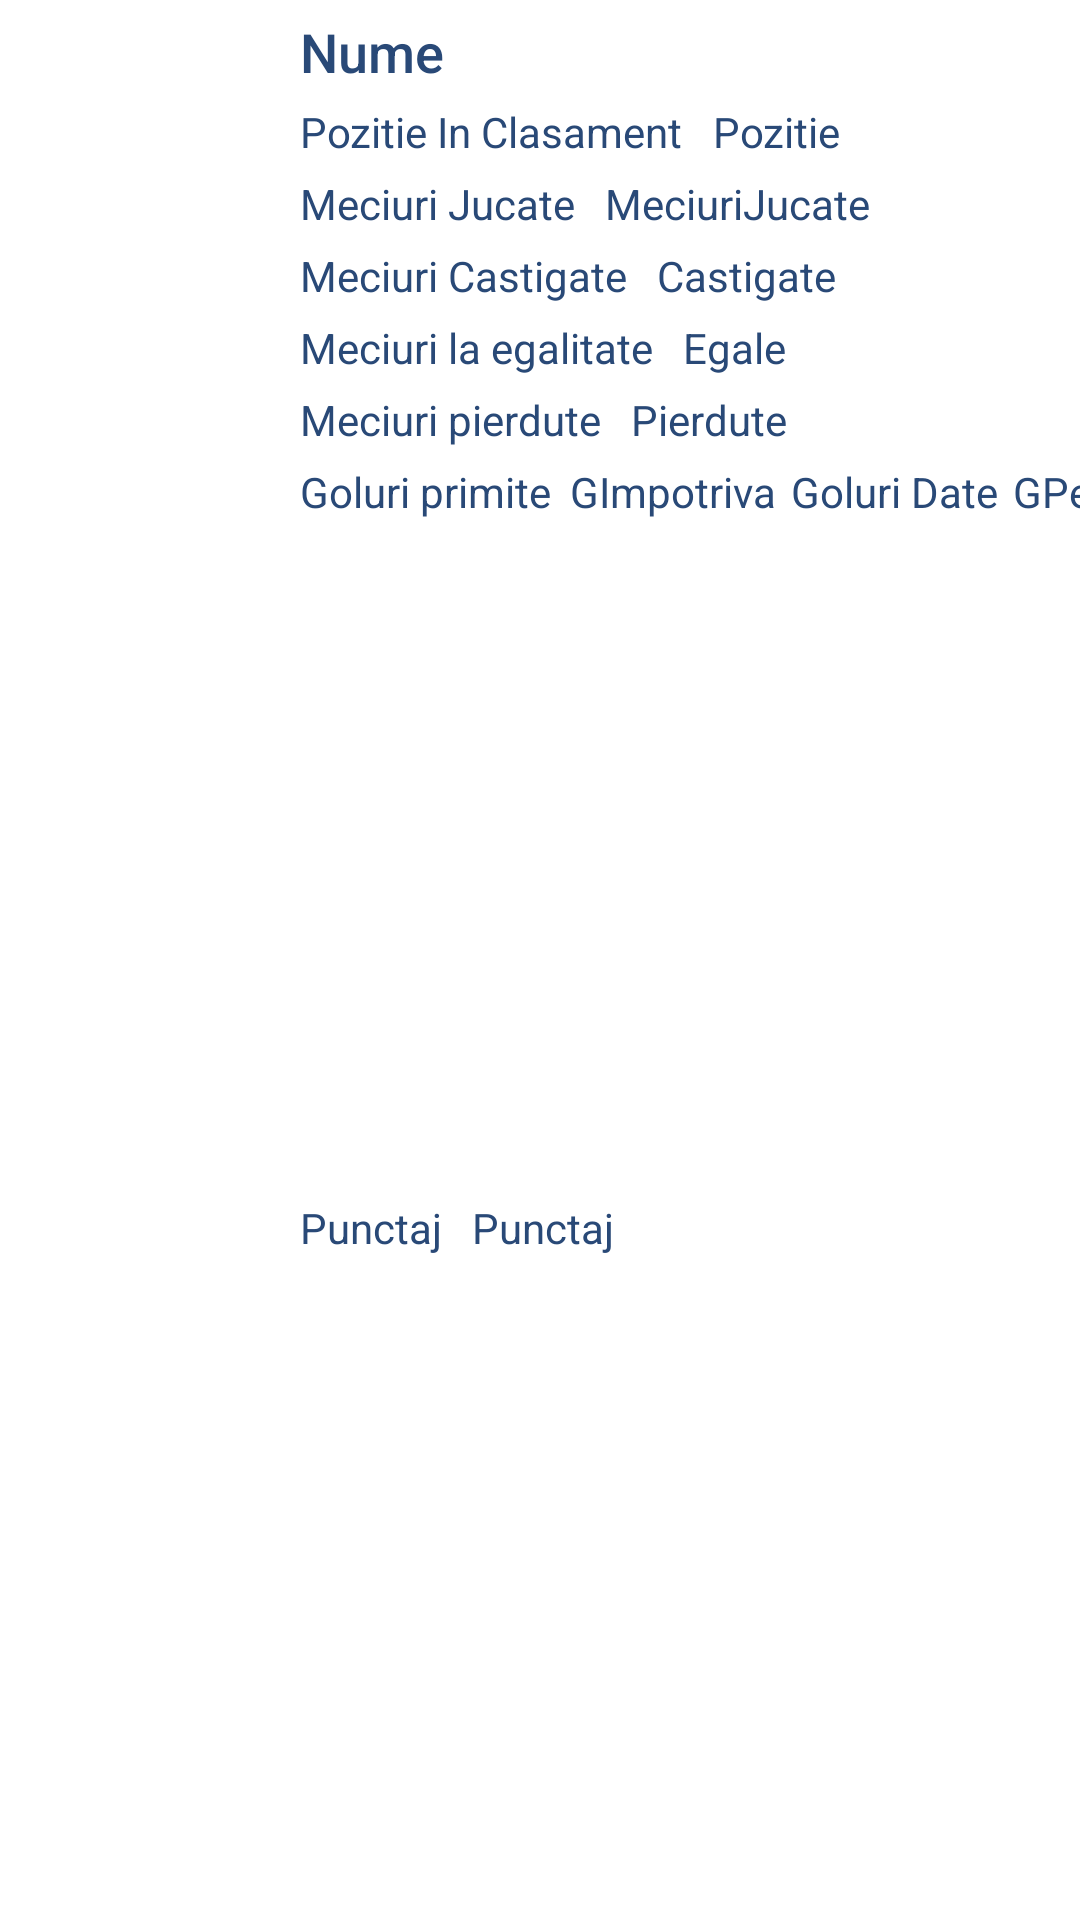

Layout XML and referenced resources for this Android screen:
<!-- AndroidManifest.xml: application theme AppTheme -->
<!-- res/layout/list_view_clasament.xml -->
<?xml version="1.0" encoding="utf-8"?>
<androidx.constraintlayout.widget.ConstraintLayout xmlns:android="http://schemas.android.com/apk/res/android"
    xmlns:app="http://schemas.android.com/apk/res-auto"
    xmlns:tools="http://schemas.android.com/tools"
    android:layout_width="match_parent"
    android:layout_height="wrap_content">

    <TextView
        android:id="@+id/textViewClasamentNumeEchipa"
        android:layout_width="wrap_content"
        android:layout_height="wrap_content"
        android:layout_marginStart="100dp"
        android:layout_marginLeft="100dp"
        android:layout_marginTop="5dp"
        android:fontFamily="sans-serif-medium"
        android:text="@string/nume"
        android:textSize="18sp"
        app:layout_constraintStart_toStartOf="parent"
        app:layout_constraintTop_toTopOf="parent" />

    <TextView
        android:id="@+id/textViewClasamentPozitie"
        android:layout_width="wrap_content"
        android:layout_height="wrap_content"
        android:layout_marginStart="10dp"
        android:layout_marginLeft="10dp"
        android:text="@string/pozitie"
        app:layout_constraintStart_toEndOf="@+id/textView3"
        app:layout_constraintTop_toTopOf="@+id/textView3" />

    <TextView
        android:id="@+id/textViewClasamentJucate"
        android:layout_width="wrap_content"
        android:layout_height="wrap_content"
        android:layout_marginStart="10dp"
        android:layout_marginLeft="10dp"
        android:text="@string/meciurijucate"
        app:layout_constraintBottom_toBottomOf="@+id/textView4"
        app:layout_constraintStart_toEndOf="@+id/textView4"
        app:layout_constraintTop_toTopOf="@+id/textView4" />

    <TextView
        android:id="@+id/textViewMeciuriCastigate"
        android:layout_width="wrap_content"
        android:layout_height="wrap_content"
        android:layout_marginStart="10dp"
        android:layout_marginLeft="10dp"
        android:text="@string/castigate"
        app:layout_constraintBottom_toBottomOf="@+id/textView5"
        app:layout_constraintStart_toEndOf="@+id/textView5"
        app:layout_constraintTop_toTopOf="@+id/textView5" />

    <TextView
        android:id="@+id/textViewClasamentMeciuriEgale"
        android:layout_width="wrap_content"
        android:layout_height="wrap_content"
        android:layout_marginStart="10dp"
        android:layout_marginLeft="10dp"
        android:text="@string/egale"
        app:layout_constraintBottom_toBottomOf="@+id/textView6"
        app:layout_constraintStart_toEndOf="@+id/textView6"
        app:layout_constraintTop_toTopOf="@+id/textView6" />

    <TextView
        android:id="@+id/textViewClasamentMeciuriPierdute"
        android:layout_width="wrap_content"
        android:layout_height="wrap_content"
        android:layout_marginStart="10dp"
        android:layout_marginLeft="10dp"
        android:text="@string/pierdute"
        app:layout_constraintBottom_toBottomOf="@+id/textView7"
        app:layout_constraintStart_toEndOf="@+id/textView7"
        app:layout_constraintTop_toTopOf="@+id/textView7" />

    <TextView
        android:id="@+id/textViewClasamentGoluriPentru"
        android:layout_width="wrap_content"
        android:layout_height="wrap_content"
        android:layout_marginStart="5dp"
        android:layout_marginLeft="5dp"
        android:text="@string/gpentru"
        app:layout_constraintBottom_toBottomOf="@+id/textView8"
        app:layout_constraintStart_toEndOf="@+id/textView8"
        app:layout_constraintTop_toTopOf="@+id/textView8" />

    <TextView
        android:id="@+id/textViewGoluriPrimite"
        android:layout_width="wrap_content"
        android:layout_height="wrap_content"
        android:layout_marginStart="5dp"
        android:layout_marginLeft="5dp"
        android:text="@string/gimpotriva"
        app:layout_constraintBottom_toBottomOf="@+id/textView9"
        app:layout_constraintStart_toEndOf="@+id/textView9"
        app:layout_constraintTop_toTopOf="@+id/textView9" />

    <TextView
        android:id="@+id/textViewClasamentPunctaj"
        android:layout_width="wrap_content"
        android:layout_height="wrap_content"
        android:layout_marginStart="10dp"
        android:layout_marginLeft="10dp"
        android:text="@string/punctaj"
        app:layout_constraintBottom_toBottomOf="@+id/textView10"
        app:layout_constraintStart_toEndOf="@+id/textView10"
        app:layout_constraintTop_toTopOf="@+id/textView10" />

    <TextView
        android:id="@+id/textView3"
        android:layout_width="wrap_content"
        android:layout_height="wrap_content"
        android:layout_marginTop="5dp"
        android:text="@string/pozitie_in_clasament"
        app:layout_constraintStart_toStartOf="@+id/textViewClasamentNumeEchipa"
        app:layout_constraintTop_toBottomOf="@+id/textViewClasamentNumeEchipa" />

    <TextView
        android:id="@+id/textView4"
        android:layout_width="wrap_content"
        android:layout_height="19dp"
        android:layout_marginTop="5dp"
        android:text="@string/meciuri_jucate"
        app:layout_constraintStart_toStartOf="@+id/textView3"
        app:layout_constraintTop_toBottomOf="@+id/textView3" />

    <TextView
        android:id="@+id/textView5"
        android:layout_width="wrap_content"
        android:layout_height="wrap_content"
        android:layout_marginTop="5dp"
        android:text="@string/meciuri_castigate"
        app:layout_constraintStart_toStartOf="@+id/textView4"
        app:layout_constraintTop_toBottomOf="@+id/textView4" />

    <TextView
        android:id="@+id/textView6"
        android:layout_width="wrap_content"
        android:layout_height="wrap_content"
        android:layout_marginTop="5dp"
        android:text="@string/meciuri_la_egalitate"
        app:layout_constraintStart_toStartOf="@+id/textView5"
        app:layout_constraintTop_toBottomOf="@+id/textView5" />

    <TextView
        android:id="@+id/textView7"
        android:layout_width="wrap_content"
        android:layout_height="wrap_content"
        android:layout_marginTop="5dp"
        android:text="@string/meciuri_pierdute"
        app:layout_constraintStart_toStartOf="@+id/textView6"
        app:layout_constraintTop_toBottomOf="@+id/textView6" />

    <TextView
        android:id="@+id/textView8"
        android:layout_width="wrap_content"
        android:layout_height="wrap_content"
        android:layout_marginStart="5dp"
        android:layout_marginLeft="5dp"
        android:text="@string/goluri_date"
        app:layout_constraintBottom_toBottomOf="@+id/textViewGoluriPrimite"
        app:layout_constraintStart_toEndOf="@+id/textViewGoluriPrimite"
        app:layout_constraintTop_toTopOf="@+id/textViewGoluriPrimite" />

    <TextView
        android:id="@+id/textView9"
        android:layout_width="85dp"
        android:layout_height="wrap_content"
        android:layout_marginTop="5dp"
        android:text="@string/goluri_primite"
        app:layout_constraintStart_toStartOf="@+id/textView7"
        app:layout_constraintTop_toBottomOf="@+id/textView7" />

    <TextView
        android:id="@+id/textView10"
        android:layout_width="wrap_content"
        android:layout_height="wrap_content"
        android:layout_marginTop="5dp"
        android:text="@string/punctaj"
        app:layout_constraintBottom_toBottomOf="parent"
        app:layout_constraintStart_toStartOf="@+id/textView9"
        app:layout_constraintTop_toBottomOf="@+id/textView9" />

    <ImageView
        android:id="@+id/imageViewSteag"
        android:layout_width="0dp"
        android:layout_height="0dp"
        android:layout_marginEnd="10dp"
        android:layout_marginRight="10dp"
        android:contentDescription="@string/imgineprofil"
        app:layout_constraintBottom_toBottomOf="parent"
        app:layout_constraintEnd_toStartOf="@+id/textViewClasamentNumeEchipa"
        app:layout_constraintHorizontal_bias="1.0"
        app:layout_constraintStart_toStartOf="parent"
        app:layout_constraintTop_toTopOf="parent"
        app:layout_constraintVertical_bias="0.0"
        tools:srcCompat="@tools:sample/avatars" />
</androidx.constraintlayout.widget.ConstraintLayout>
<!-- resources referenced by this layout -->
<resources>
  <string name="castigate">Castigate</string>
  <string name="egale">Egale</string>
  <string name="gimpotriva">GImpotriva</string>
  <string name="goluri_date">Goluri Date</string>
  <string name="goluri_primite">Goluri primite</string>
  <string name="gpentru">GPentru</string>
  <string name="imgineprofil">imgineProfil</string>
  <string name="meciuri_castigate">Meciuri Castigate</string>
  <string name="meciuri_jucate">Meciuri Jucate</string>
  <string name="meciuri_la_egalitate">Meciuri la egalitate</string>
  <string name="meciuri_pierdute">Meciuri pierdute</string>
  <string name="meciurijucate">MeciuriJucate</string>
  <string name="nume">Nume</string>
  <string name="pierdute">Pierdute</string>
  <string name="pozitie">Pozitie</string>
  <string name="pozitie_in_clasament">Pozitie In Clasament</string>
  <string name="punctaj">Punctaj</string>
  <style name="AppTheme" parent="Theme.AppCompat.DayNight.NoActionBar">
          
          <item name="colorPrimary">@color/dark_blue</item>
          <item name="colorPrimaryDark">@color/dark_blue</item>
          <item name="colorAccent">@color/white</item>
          <item name="android:windowBackground">@color/white</item>
          <item name="android:textColor">@color/dark_blue</item>
      </style>
  <color name="dark_blue">#294977</color>
  <color name="white">#FFFFFF</color>
</resources>
